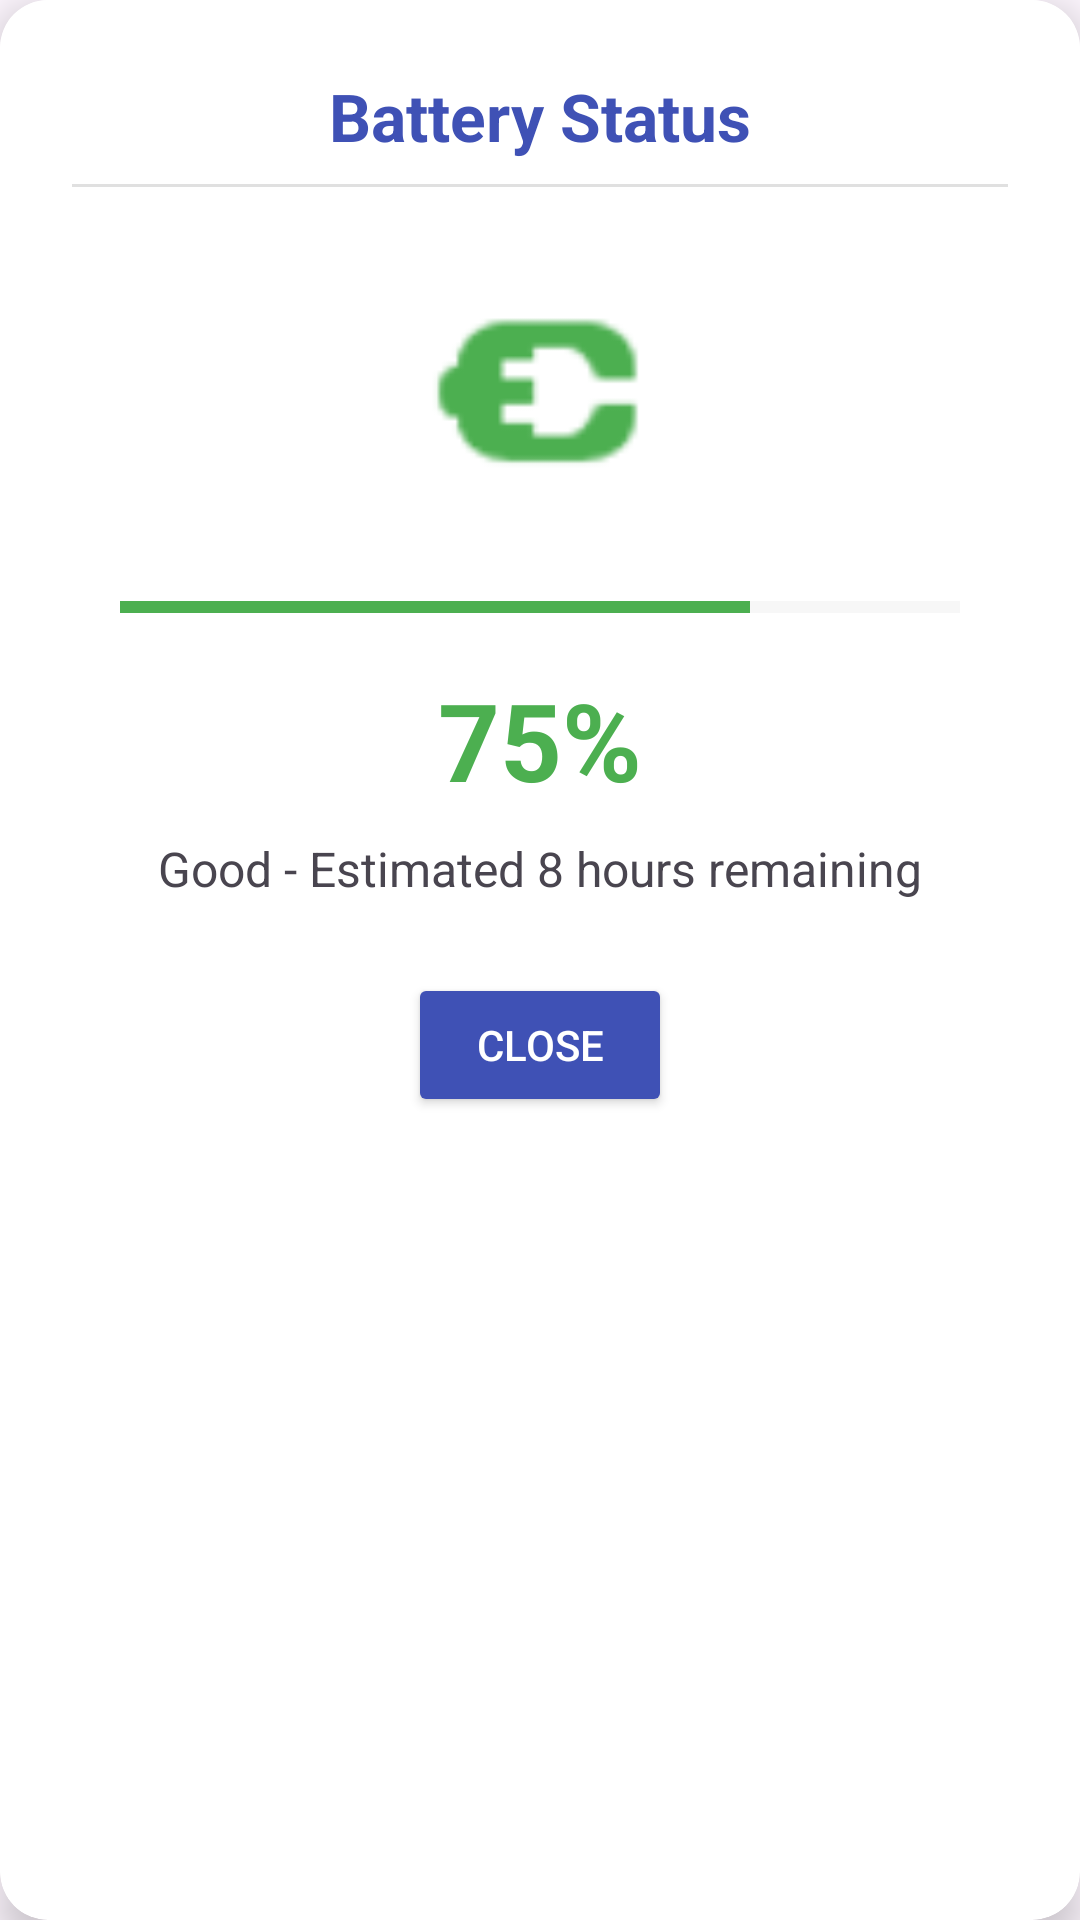

Reconstruct the res/layout file that produces this screen, plus the resources it refers to.
<!-- AndroidManifest.xml: application theme Theme.DiaNerverotect -->
<!-- res/layout/dialog_battery_status.xml -->
<?xml version="1.0" encoding="utf-8"?>
<androidx.cardview.widget.CardView xmlns:android="http://schemas.android.com/apk/res/android"
    xmlns:app="http://schemas.android.com/apk/res-auto"
    android:layout_width="match_parent"
    android:layout_height="wrap_content"
    app:cardCornerRadius="16dp"
    app:cardElevation="8dp">

    <androidx.constraintlayout.widget.ConstraintLayout
        android:layout_width="match_parent"
        android:layout_height="wrap_content"
        android:padding="24dp"
        android:background="@android:color/white">

        <TextView
            android:id="@+id/text_dialog_title"
            android:layout_width="wrap_content"
            android:layout_height="wrap_content"
            android:text="Battery Status"
            android:textColor="#3F51B5"
            android:textSize="22sp"
            android:textStyle="bold"
            app:layout_constraintEnd_toEndOf="parent"
            app:layout_constraintStart_toStartOf="parent"
            app:layout_constraintTop_toTopOf="parent" />

        <View
            android:id="@+id/divider"
            android:layout_width="0dp"
            android:layout_height="1dp"
            android:layout_marginTop="8dp"
            android:background="#E0E0E0"
            app:layout_constraintEnd_toEndOf="parent"
            app:layout_constraintStart_toStartOf="parent"
            app:layout_constraintTop_toBottomOf="@id/text_dialog_title" />

        <ImageView
            android:id="@+id/image_battery"
            android:layout_width="80dp"
            android:layout_height="80dp"
            android:layout_marginTop="24dp"
            android:src="@android:drawable/ic_lock_idle_charging"
            app:layout_constraintEnd_toEndOf="parent"
            app:layout_constraintStart_toStartOf="parent"
            app:layout_constraintTop_toBottomOf="@id/divider"
            app:tint="#4CAF50" />

        <ProgressBar
            android:id="@+id/battery_progress"
            style="?android:attr/progressBarStyleHorizontal"
            android:layout_width="0dp"
            android:layout_height="24dp"
            android:layout_marginTop="24dp"
            android:layout_marginStart="16dp"
            android:layout_marginEnd="16dp"
            android:progress="75"
            android:progressTint="#4CAF50"
            android:progressBackgroundTint="#E0E0E0"
            app:layout_constraintEnd_toEndOf="parent"
            app:layout_constraintStart_toStartOf="parent"
            app:layout_constraintTop_toBottomOf="@id/image_battery" />

        <TextView
            android:id="@+id/text_battery_level"
            android:layout_width="wrap_content"
            android:layout_height="wrap_content"
            android:layout_marginTop="8dp"
            android:text="75%"
            android:textColor="#4CAF50"
            android:textSize="36sp"
            android:textStyle="bold"
            app:layout_constraintEnd_toEndOf="parent"
            app:layout_constraintStart_toStartOf="parent"
            app:layout_constraintTop_toBottomOf="@id/battery_progress" />

        <TextView
            android:id="@+id/text_battery_status"
            android:layout_width="wrap_content"
            android:layout_height="wrap_content"
            android:layout_marginTop="8dp"
            android:text="Good - Estimated 8 hours remaining"
            android:textSize="16sp"
            app:layout_constraintEnd_toEndOf="parent"
            app:layout_constraintStart_toStartOf="parent"
            app:layout_constraintTop_toBottomOf="@id/text_battery_level" />

        <Button
            android:id="@+id/button_close"
            android:layout_width="wrap_content"
            android:layout_height="wrap_content"
            android:layout_marginTop="24dp"
            android:backgroundTint="#3F51B5"
            android:text="Close"
            android:textColor="@android:color/white"
            app:layout_constraintEnd_toEndOf="parent"
            app:layout_constraintStart_toStartOf="parent"
            app:layout_constraintTop_toBottomOf="@id/text_battery_status" />

    </androidx.constraintlayout.widget.ConstraintLayout>
</androidx.cardview.widget.CardView>
<!-- resources referenced by this layout -->
<resources>
  <style name="Theme.DiaNerverotect" parent="Base.Theme.DiaNerverotect" />
  <style name="Base.Theme.DiaNerverotect" parent="Theme.Material3.Light.NoActionBar">
          
          
      </style>
</resources>
